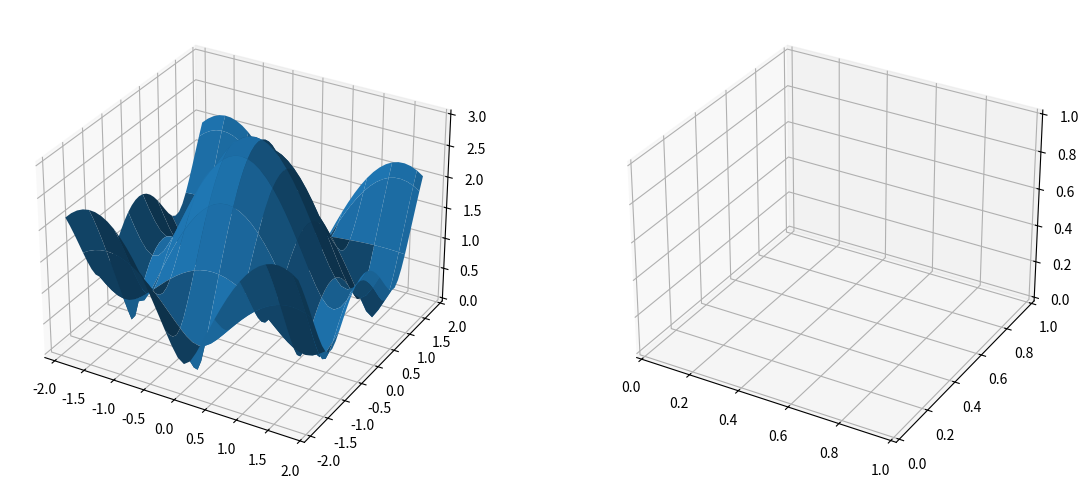

Write Python code to recreate this figure. (Note: this script raises an exception after producing the figure.)
from mpl_toolkits.mplot3d import Axes3D
import matplotlib.pyplot as plt
import numpy as np

fig = plt.figure(figsize=(14,6))

#x,y = ogrid[-5:5:0.01,-5:5:0.01]

X = np.arange(-1.9, 1.9, 0.1)
Y = np.arange(-1.9, 1.9, 0.1)
X, Y = np.meshgrid(X, Y)
Z = (1+4*np.cos(np.sqrt(3)*X*2.456/2.0)*np.cos(Y*2.456/2.0)+4*(np.cos(Y*2.456/2.0))**2)**(1.0/2.0)

ax = fig.add_subplot(1, 2, 1, projection='3d')

p = ax.plot_surface(X, Y, Z, rstride=4, cstride=4, linewidth=0)


ax = fig.add_subplot(1, 2, 2, projection='3d')
p = ax.plot_surface(X, Y, Z, rstride=1, cstride=1, cmap=cm.coolwarm, linewidth=0, antialiased=False)
cb = fig.colorbar(p, shrink=0.5)